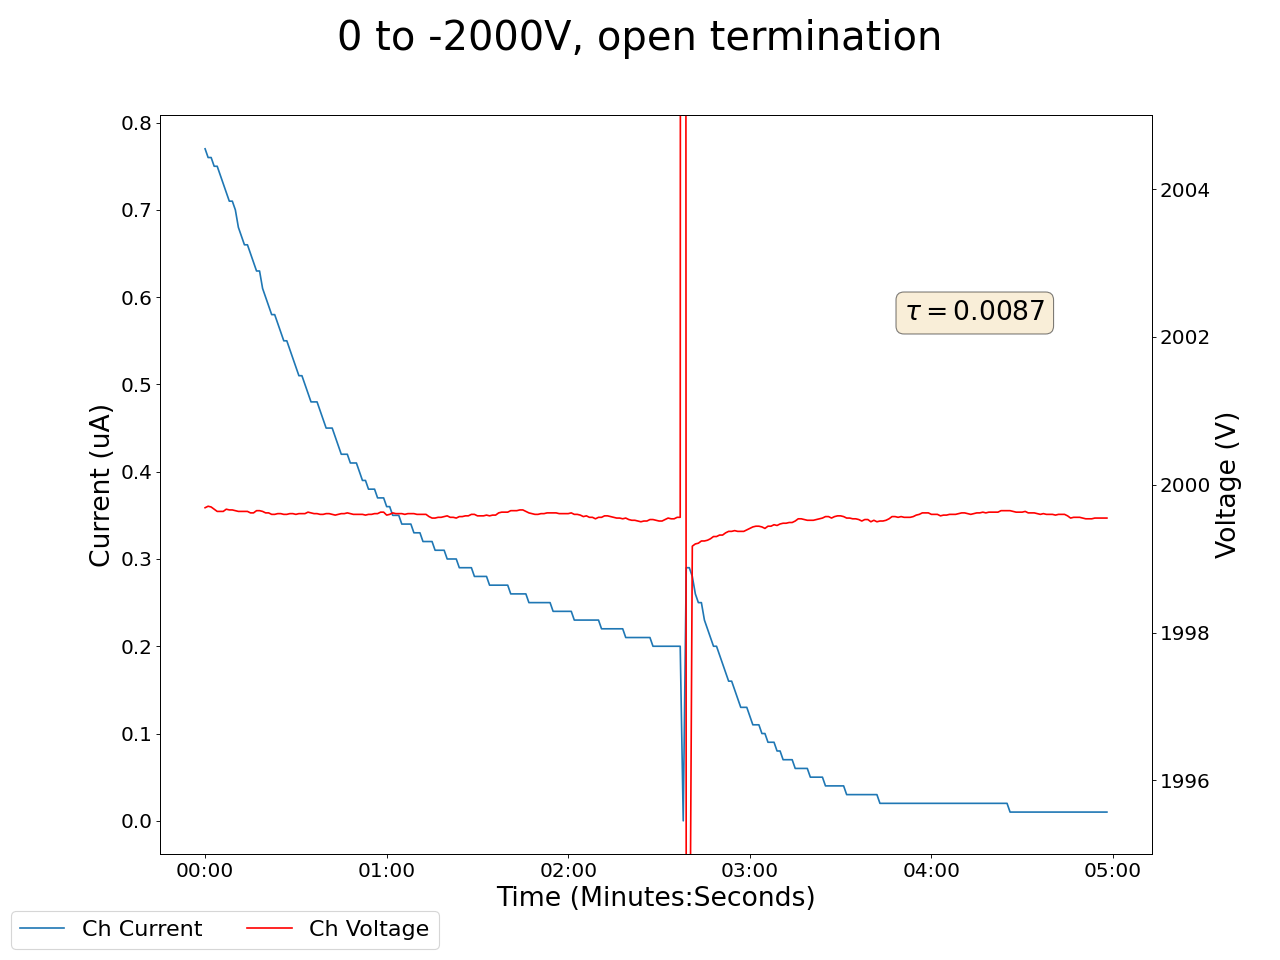

Source data for this figure (header and first rows):
2025-05-08 12:13:36.640416, 0.49000000953674316, 0.0, 0.17000000178813934, 0.0, 0.05000000074505806, 0.0, 0.23000000417232513, 0.0, 0.019999999552965164, 0.0, 0.0, 0.0, 0.2199999988079071, 0.0, 0.8999999761581421, 0.0, 0.0, 0.0, 0.0, 0.0, 1999.68994140625, 0.7699999809265137, 0.6299999952316284
2025-05-08 12:13:37.640310, 0.49, 0.0, 0.17, 0.0, 0.05, 0.0, 0.23, 0.0, 0.02, 0.0, 0.0, 0.0, 0.22, 0.0, 0.9, 0.0, 0.0, 0.0, 0.0, 0.0, 2000, 0.77, 0.63
2025-05-08 12:13:38.640310, 0.49, 0.0, 0.17, 0.0, 0.04, 0.0, 0.23, 0.0, 0.02, 0.0, 0.0, 0.0, 0.22, 0.0, 0.9, 0.0, 0.0, 0.0, 0.0, 0.0, 2000, 0.76, 0.63
2025-05-08 12:13:39.640309, 0.49, 0.0, 0.17, 0.0, 0.03, 0.0, 0.23, 0.0, 0.02, 0.0, 0.0, 0.0, 0.22, 0.0, 0.9, 0.0, 0.0, 0.0, 0.0, 0.0, 2000, 0.76, 0.63
2025-05-08 12:13:40.640309, 0.49, 0.0, 0.17, 0.0, 0.01, 0.0, 0.23, 0.0, 0.02, 0.0, 0.0, 0.0, 0.22, 0.0, 0.9, 0.0, 0.0, 0.0, 0.0, 0.0, 2000, 0.75, 0.63
2025-05-08 12:13:41.640309, 0.49, 0.0, 0.17, 0.0, 0.0, 0.0, 0.23, 0.0, 0.02, 0.0, 0.0, 0.0, 0.22, 0.0, 0.9, 0.0, 0.0, 0.0, 0.0, 0.0, 2000, 0.75, 0.63
2025-05-08 12:13:42.640309, 0.49, 0.0, 0.17, 0.0, 0.0, 0.0, 0.23, 0.0, 0.02, 0.0, 0.0, 0.0, 0.22, 0.0, 0.9, 0.0, 0.0, 0.0, 0.0, 0.0, 2000, 0.74, 0.63
2025-05-08 12:13:43.640309, 0.49, 0.0, 0.17, 0.0, 0.0, 0.0, 0.23, 0.0, 0.02, 0.0, 0.0, 0.0, 0.22, 0.0, 0.9, 0.0, 0.0, 0.0, 0.0, 0.0, 2000, 0.73, 0.63
2025-05-08 12:13:44.640309, 0.49, 0.0, 0.17, 0.0, 0.0, 0.0, 0.23, 0.0, 0.02, 0.0, 0.0, 0.0, 0.22, 0.0, 0.9, 0.0, 0.0, 0.0, 0.0, 0.0, 2000, 0.72, 0.63
2025-05-08 12:13:45.640310, 0.49, 0.0, 0.17, 0.0, 0.0, 0.0, 0.23, 0.0, 0.02, 0.0, 0.0, 0.0, 0.22, 0.0, 0.9, 0.0, 0.0, 0.0, 0.0, 0.0, 2000, 0.71, 0.63
2025-05-08 12:13:46.640310, 0.49, 0.0, 0.17, 0.0, 0.0, 0.0, 0.23, 0.0, 0.02, 0.0, 0.0, 0.0, 0.22, 0.0, 0.9, 0.0, 0.0, 0.0, 0.0, 0.0, 2000, 0.71, 0.63
2025-05-08 12:13:47.640309, 0.49, 0.0, 0.17, 0.0, 0.0, 0.0, 0.23, 0.0, 0.02, 0.0, 0.0, 0.0, 0.22, 0.0, 0.9, 0.0, 0.0, 0.0, 0.0, 0.0, 2000, 0.7, 0.63
2025-05-08 12:13:48.640309, 0.49, 0.0, 0.17, 0.0, 0.0, 0.0, 0.23, 0.0, 0.02, 0.0, 0.0, 0.0, 0.22, 0.0, 0.9, 0.0, 0.0, 0.0, 0.0, 0.0, 2000, 0.68, 0.63
2025-05-08 12:13:49.640309, 0.49, 0.0, 0.17, 0.0, 0.0, 0.0, 0.23, 0.0, 0.02, 0.0, 0.0, 0.0, 0.22, 0.0, 0.9, 0.0, 0.0, 0.0, 0.0, 0.0, 2000, 0.67, 0.63
2025-05-08 12:13:50.640309, 0.49, 0.0, 0.17, 0.0, 0.0, 0.0, 0.23, 0.0, 0.02, 0.0, 0.0, 0.0, 0.22, 0.0, 0.9, 0.0, 0.0, 0.0, 0.0, 0.0, 2000, 0.66, 0.63
2025-05-08 12:13:51.640309, 0.49, 0.0, 0.17, 0.0, 0.0, 0.0, 0.23, 0.0, 0.02, 0.0, 0.0, 0.0, 0.22, 0.0, 0.9, 0.0, 0.0, 0.0, 0.0, 0.0, 2000, 0.66, 0.63
2025-05-08 12:13:52.640309, 0.49, 0.0, 0.17, 0.0, 0.0, 0.0, 0.23, 0.0, 0.02, 0.0, 0.0, 0.0, 0.22, 0.0, 0.9, 0.0, 0.0, 0.0, 0.0, 0.0, 2000, 0.65, 0.63
2025-05-08 12:13:53.640309, 0.49, 0.0, 0.17, 0.0, 0.0, 0.0, 0.23, 0.0, 0.02, 0.0, 0.0, 0.0, 0.22, 0.0, 0.9, 0.0, 0.0, 0.0, 0.0, 0.0, 2000, 0.64, 0.63
2025-05-08 12:13:54.640309, 0.49, 0.0, 0.17, 0.0, 0.0, 0.0, 0.23, 0.0, 0.02, 0.0, 0.0, 0.0, 0.22, 0.0, 0.9, 0.0, 0.0, 0.0, 0.0, 0.0, 2000, 0.63, 0.63
2025-05-08 12:13:55.640309, 0.49, 0.0, 0.17, 0.0, 0.0, 0.0, 0.23, 0.0, 0.02, 0.0, 0.0, 0.0, 0.22, 0.0, 0.9, 0.0, 0.0, 0.0, 0.0, 0.0, 2000, 0.63, 0.63
2025-05-08 12:13:56.640309, 0.49, 0.0, 0.17, 0.0, 0.0, 0.0, 0.23, 0.0, 0.02, 0.0, 0.0, 0.0, 0.22, 0.0, 0.9, 0.0, 0.0, 0.0, 0.0, 0.0, 2000, 0.61, 0.62
2025-05-08 12:13:57.640309, 0.49, 0.0, 0.17, 0.0, 0.0, 0.0, 0.23, 0.0, 0.02, 0.0, 0.0, 0.0, 0.22, 0.0, 0.9, 0.0, 0.0, 0.0, 0.0, 0.0, 2000, 0.6, 0.62
2025-05-08 12:13:58.640309, 0.49, 0.0, 0.17, 0.0, 0.0, 0.0, 0.23, 0.0, 0.02, 0.0, 0.0, 0.0, 0.22, 0.0, 0.9, 0.0, 0.0, 0.0, 0.0, 0.0, 2000, 0.59, 0.63
2025-05-08 12:13:59.640309, 0.49, 0.0, 0.17, 0.0, 0.0, 0.0, 0.23, 0.0, 0.02, 0.0, 0.0, 0.0, 0.22, 0.0, 0.9, 0.0, 0.0, 0.0, 0.0, 0.0, 2000, 0.58, 0.63
2025-05-08 12:14:00.640310, 0.49, 0.0, 0.17, 0.0, 0.0, 0.0, 0.23, 0.0, 0.02, 0.0, 0.0, 0.0, 0.22, 0.0, 0.9, 0.0, 0.0, 0.0, 0.0, 0.0, 2000, 0.58, 0.63
2025-05-08 12:14:01.640310, 0.49, 0.0, 0.17, 0.0, 0.0, 0.0, 0.23, 0.0, 0.02, 0.0, 0.0, 0.0, 0.22, 0.0, 0.9, 0.0, 0.0, 0.0, 0.0, 0.0, 2000, 0.57, 0.63
2025-05-08 12:14:02.640309, 0.49, 0.0, 0.17, 0.0, 0.0, 0.0, 0.23, 0.0, 0.02, 0.0, 0.0, 0.0, 0.22, 0.0, 0.9, 0.0, 0.0, 0.0, 0.0, 0.0, 2000, 0.56, 0.63
2025-05-08 12:14:03.640309, 0.49, 0.0, 0.17, 0.0, 0.0, 0.0, 0.23, 0.0, 0.02, 0.0, 0.0, 0.0, 0.22, 0.0, 0.9, 0.0, 0.0, 0.0, 0.0, 0.0, 2000, 0.55, 0.63
2025-05-08 12:14:04.640309, 0.49, 0.0, 0.17, 0.0, 0.0, 0.0, 0.23, 0.0, 0.02, 0.0, 0.0, 0.0, 0.22, 0.0, 0.9, 0.0, 0.0, 0.0, 0.0, 0.0, 2000, 0.55, 0.63
2025-05-08 12:14:05.640309, 0.49, 0.0, 0.17, 0.0, 0.0, 0.0, 0.23, 0.0, 0.02, 0.0, 0.0, 0.0, 0.22, 0.0, 0.9, 0.0, 0.0, 0.0, 0.0, 0.0, 2000, 0.54, 0.63
2025-05-08 12:14:06.640309, 0.49, 0.0, 0.17, 0.0, 0.0, 0.0, 0.23, 0.0, 0.02, 0.0, 0.0, 0.0, 0.22, 0.0, 0.9, 0.0, 0.0, 0.0, 0.0, 0.0, 2000, 0.53, 0.63
2025-05-08 12:14:07.640309, 0.49, 0.0, 0.17, 0.0, 0.0, 0.0, 0.23, 0.0, 0.02, 0.0, 0.0, 0.0, 0.22, 0.0, 0.9, 0.0, 0.0, 0.0, 0.0, 0.0, 2000, 0.52, 0.63
2025-05-08 12:14:08.640308, 0.49, 0.0, 0.17, 0.0, 0.0, 0.0, 0.23, 0.0, 0.02, 0.0, 0.0, 0.0, 0.22, 0.0, 0.9, 0.0, 0.0, 0.0, 0.0, 0.0, 2000, 0.51, 0.63
2025-05-08 12:14:09.640309, 0.49, 0.0, 0.17, 0.0, 0.0, 0.0, 0.23, 0.0, 0.02, 0.0, 0.0, 0.0, 0.22, 0.0, 0.9, 0.0, 0.0, 0.0, 0.0, 0.0, 2000, 0.51, 0.63
2025-05-08 12:14:10.640310, 0.49, 0.0, 0.17, 0.0, 0.0, 0.0, 0.23, 0.0, 0.02, 0.0, 0.0, 0.0, 0.22, 0.0, 0.9, 0.0, 0.0, 0.0, 0.0, 0.0, 2000, 0.5, 0.63
2025-05-08 12:14:11.640309, 0.49, 0.0, 0.17, 0.0, 0.0, 0.0, 0.23, 0.0, 0.02, 0.0, 0.0, 0.0, 0.22, 0.0, 0.9, 0.0, 0.0, 0.0, 0.0, 0.0, 2000, 0.49, 0.63
2025-05-08 12:14:12.640309, 0.49, 0.0, 0.17, 0.0, 0.0, 0.0, 0.23, 0.0, 0.02, 0.0, 0.0, 0.0, 0.22, 0.0, 0.9, 0.0, 0.0, 0.0, 0.0, 0.0, 2000, 0.48, 0.62
2025-05-08 12:14:13.640309, 0.49, 0.0, 0.17, 0.0, 0.0, 0.0, 0.23, 0.0, 0.02, 0.0, 0.0, 0.0, 0.22, 0.0, 0.9, 0.0, 0.0, 0.0, 0.0, 0.0, 2000, 0.48, 0.62
2025-05-08 12:14:14.640309, 0.49, 0.0, 0.17, 0.0, 0.0, 0.0, 0.23, 0.0, 0.02, 0.0, 0.0, 0.0, 0.22, 0.0, 0.9, 0.0, 0.0, 0.0, 0.0, 0.0, 2000, 0.48, 0.62
2025-05-08 12:14:15.640308, 0.49, 0.0, 0.17, 0.0, 0.0, 0.0, 0.23, 0.0, 0.02, 0.0, 0.0, 0.0, 0.22, 0.0, 0.9, 0.0, 0.0, 0.0, 0.0, 0.0, 2000, 0.47, 0.62
2025-05-08 12:14:16.640308, 0.49, 0.0, 0.17, 0.0, 0.0, 0.0, 0.23, 0.0, 0.01, 0.0, 0.0, 0.0, 0.22, 0.0, 0.9, 0.0, 0.0, 0.0, 0.0, 0.0, 2000, 0.46, 0.62
2025-05-08 12:14:17.640311, 0.49, 0.0, 0.17, 0.0, 0.0, 0.0, 0.23, 0.0, 0.01, 0.0, 0.0, 0.0, 0.22, 0.0, 0.9, 0.0, 0.0, 0.0, 0.0, 0.0, 2000, 0.45, 0.62
2025-05-08 12:14:18.640309, 0.49, 0.0, 0.17, 0.0, 0.0, 0.0, 0.23, 0.0, 0.01, 0.0, 0.0, 0.0, 0.22, 0.0, 0.9, 0.0, 0.0, 0.0, 0.0, 0.0, 2000, 0.45, 0.62
2025-05-08 12:14:19.640309, 0.49, 0.0, 0.17, 0.0, 0.0, 0.0, 0.23, 0.0, 0.01, 0.0, 0.0, 0.0, 0.22, 0.0, 0.9, 0.0, 0.0, 0.0, 0.0, 0.0, 2000, 0.45, 0.62
2025-05-08 12:14:20.640309, 0.49, 0.0, 0.17, 0.0, 0.0, 0.0, 0.23, 0.0, 0.01, 0.0, 0.0, 0.0, 0.22, 0.0, 0.9, 0.0, 0.0, 0.0, 0.0, 0.0, 2000, 0.44, 0.62
2025-05-08 12:14:21.640308, 0.49, 0.0, 0.17, 0.0, 0.0, 0.0, 0.23, 0.0, 0.01, 0.0, 0.0, 0.0, 0.22, 0.0, 0.9, 0.0, 0.0, 0.0, 0.0, 0.0, 2000, 0.43, 0.62
2025-05-08 12:14:22.640308, 0.49, 0.0, 0.17, 0.0, 0.0, 0.0, 0.23, 0.0, 0.01, 0.0, 0.0, 0.0, 0.23, 0.0, 0.9, 0.0, 0.0, 0.0, 0.0, 0.0, 2000, 0.42, 0.62
2025-05-08 12:14:23.640309, 0.49, 0.0, 0.17, 0.0, 0.0, 0.0, 0.23, 0.0, 0.01, 0.0, 0.0, 0.0, 0.23, 0.0, 0.9, 0.0, 0.0, 0.0, 0.0, 0.0, 2000, 0.42, 0.62
2025-05-08 12:14:24.640308, 0.49, 0.0, 0.16, 0.0, 0.0, 0.0, 0.23, 0.0, 0.01, 0.0, 0.0, 0.0, 0.23, 0.0, 0.89, 0.0, 0.0, 0.0, 0.0, 0.0, 2000, 0.42, 0.62
2025-05-08 12:14:25.640309, 0.49, 0.0, 0.16, 0.0, 0.0, 0.0, 0.23, 0.0, 0.01, 0.0, 0.0, 0.0, 0.23, 0.0, 0.89, 0.0, 0.0, 0.0, 0.0, 0.0, 2000, 0.41, 0.62
2025-05-08 12:14:26.640309, 0.49, 0.0, 0.16, 0.0, 0.0, 0.0, 0.23, 0.0, 0.01, 0.0, 0.0, 0.0, 0.23, 0.0, 0.89, 0.0, 0.0, 0.0, 0.0, 0.0, 2000, 0.41, 0.62
2025-05-08 12:14:27.640310, 0.49, 0.0, 0.16, 0.0, 0.0, 0.0, 0.23, 0.0, 0.01, 0.0, 0.0, 0.0, 0.23, 0.0, 0.89, 0.0, 0.0, 0.0, 0.0, 0.0, 2000, 0.41, 0.62
2025-05-08 12:14:28.640309, 0.49, 0.0, 0.16, 0.0, 0.0, 0.0, 0.23, 0.0, 0.01, 0.0, 0.0, 0.0, 0.23, 0.0, 0.89, 0.0, 0.0, 0.0, 0.0, 0.0, 2000, 0.4, 0.62
2025-05-08 12:14:29.640309, 0.49, 0.0, 0.16, 0.0, 0.0, 0.0, 0.23, 0.0, 0.02, 0.0, 0.0, 0.0, 0.23, 0.0, 0.89, 0.0, 0.0, 0.0, 0.0, 0.0, 2000, 0.39, 0.62
2025-05-08 12:14:30.640309, 0.49, 0.0, 0.16, 0.0, 0.0, 0.0, 0.23, 0.0, 0.02, 0.0, 0.0, 0.0, 0.23, 0.0, 0.89, 0.0, 0.0, 0.0, 0.0, 0.0, 2000, 0.39, 0.62
2025-05-08 12:14:31.640309, 0.49, 0.0, 0.16, 0.0, 0.0, 0.0, 0.23, 0.0, 0.02, 0.0, 0.0, 0.0, 0.23, 0.0, 0.89, 0.0, 0.0, 0.0, 0.0, 0.0, 2000, 0.38, 0.62
2025-05-08 12:14:32.640308, 0.49, 0.0, 0.16, 0.0, 0.0, 0.0, 0.23, 0.0, 0.02, 0.0, 0.0, 0.0, 0.23, 0.0, 0.89, 0.0, 0.0, 0.0, 0.0, 0.0, 2000, 0.38, 0.62
2025-05-08 12:14:33.640309, 0.49, 0.0, 0.16, 0.0, 0.0, 0.0, 0.23, 0.0, 0.02, 0.0, 0.0, 0.0, 0.23, 0.0, 0.89, 0.0, 0.0, 0.0, 0.0, 0.0, 2000, 0.38, 0.62
2025-05-08 12:14:34.640309, 0.49, 0.0, 0.16, 0.0, 0.0, 0.0, 0.23, 0.0, 0.01, 0.0, 0.0, 0.0, 0.23, 0.0, 0.89, 0.0, 0.0, 0.0, 0.0, 0.0, 2000, 0.37, 0.62
2025-05-08 12:14:35.640309, 0.49, 0.0, 0.16, 0.0, 0.0, 0.0, 0.23, 0.0, 0.01, 0.0, 0.0, 0.0, 0.23, 0.0, 0.89, 0.0, 0.0, 0.0, 0.0, 0.0, 2000, 0.37, 0.62
2025-05-08 12:14:36.640308, 0.49, 0.0, 0.16, 0.0, 0.0, 0.0, 0.23, 0.0, 0.01, 0.0, 0.0, 0.0, 0.23, 0.0, 0.89, 0.0, 0.0, 0.0, 0.0, 0.0, 2000, 0.37, 0.62
... 239 more rows
